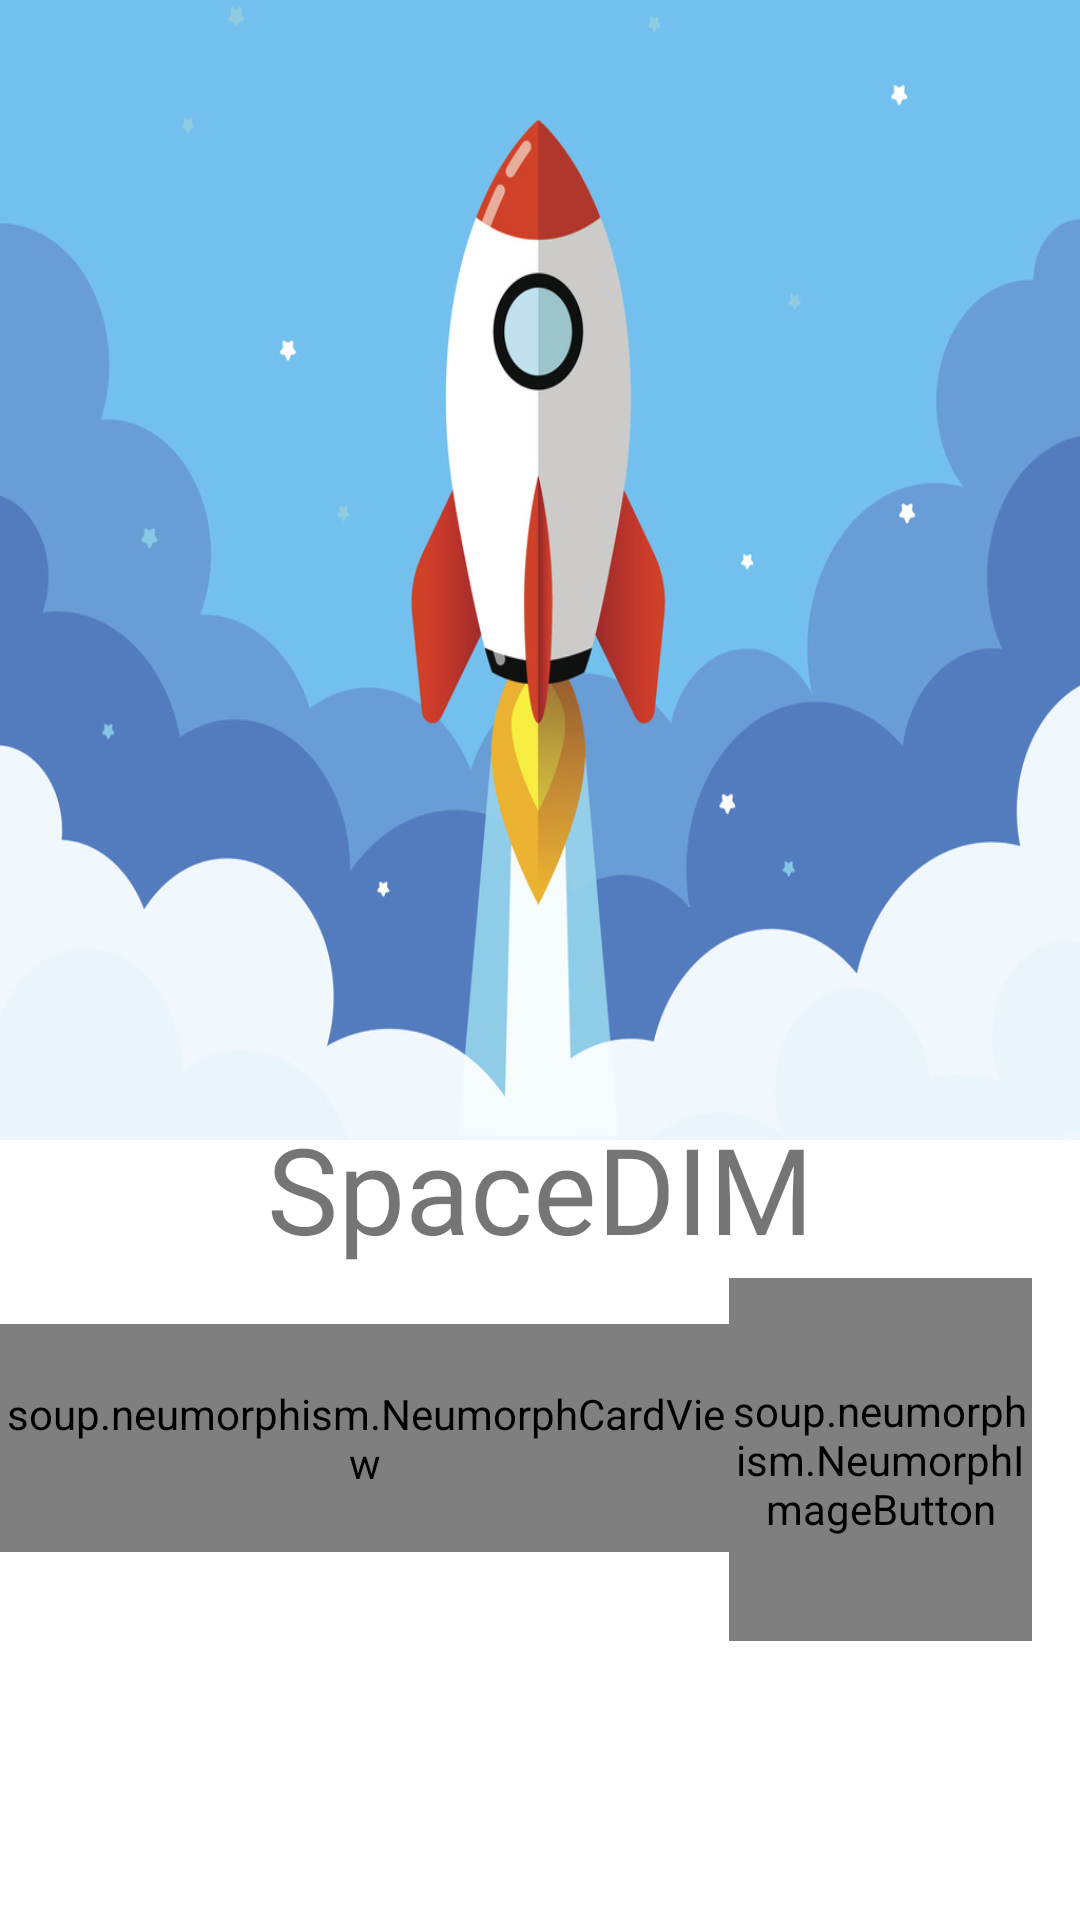

Here is an Android app screen rendered from its layout file. Give the layout XML and the strings, colors and styles it references.
<!-- AndroidManifest.xml: application theme Theme.SpaceDIMVisuel -->
<!-- res/layout/login_fragment.xml -->
<layout xmlns:android="http://schemas.android.com/apk/res/android"
    xmlns:app="http://schemas.android.com/apk/res-auto"
    xmlns:tools="http://schemas.android.com/tools">
    <data>
        <variable
            name="viewModel"
            type="com.example.spacedimvisuel.screens.login.LoginViewModel" />
    </data>

    <androidx.constraintlayout.widget.ConstraintLayout
        android:id="@+id/game_layout"
        android:layout_width="match_parent"
        android:layout_height="match_parent"
        tools:context=".screens.login.LoginFragment">

        <FrameLayout
            android:id="@+id/frameLayout"
            android:layout_width="match_parent"
            android:layout_height="380dp"
            android:background="@drawable/rocket"
            app:layout_constraintEnd_toEndOf="parent"
            app:layout_constraintStart_toStartOf="parent"
            app:layout_constraintTop_toTopOf="parent">

        </FrameLayout>

        <TextView
            android:id="@+id/textView5"
            android:layout_width="wrap_content"
            android:layout_height="wrap_content"
            android:layout_marginLeft="100dp"
            android:layout_marginRight="100dp"
            android:layout_marginBottom="228dp"
            android:fontFamily="@font/transamerica"
            android:text="@string/app_name"
            android:textSize="40dp"
            app:layout_constraintBottom_toBottomOf="parent"
            app:layout_constraintEnd_toEndOf="parent"
            app:layout_constraintHorizontal_bias="0.495"
            app:layout_constraintStart_toStartOf="parent"
            app:layout_constraintTop_toBottomOf="@+id/frameLayout" />

        <soup.neumorphism.NeumorphCardView
            android:id="@+id/edittext_card"
            style="@style/Widget.Neumorph.CardView"
            android:layout_width="247dp"
            android:layout_height="76dp"
            android:layout_marginTop="30dp"
            app:layout_constraintBottom_toBottomOf="parent"
            app:layout_constraintEnd_toStartOf="@+id/rocketButton"

            app:layout_constraintStart_toStartOf="parent"
            app:layout_constraintTop_toTopOf="parent"
            app:layout_constraintVertical_bias="0.77">

            <androidx.constraintlayout.widget.ConstraintLayout
                android:layout_width="225dp"
                android:layout_height="wrap_content">

                <EditText
                    android:id="@+id/editText"
                    android:layout_width="221dp"
                    android:layout_height="49dp"
                    android:background="@null"
                    android:hint="@string/enterPseudo"
                    android:inputType="text"
                    android:paddingLeft="10dp"
                    android:singleLine="true"
                    tools:ignore="MissingConstraints"
                    tools:layout_editor_absoluteX="2dp"
                    tools:layout_editor_absoluteY="0dp" />
            </androidx.constraintlayout.widget.ConstraintLayout>
        </soup.neumorphism.NeumorphCardView>

        <soup.neumorphism.NeumorphImageButton
            android:id="@+id/rocketButton"
            style="@style/Widget.Neumorph.ImageButton"
            android:layout_width="101dp"
            android:layout_height="121dp"
            android:layout_marginTop="20dp"

            android:layout_marginEnd="16dp"
            android:layout_marginBottom="110dp"
            android:scaleType="centerInside"
            android:src="@drawable/icon_fuse"
            app:layout_constraintBottom_toBottomOf="parent"
            app:layout_constraintEnd_toEndOf="parent"
            app:layout_constraintTop_toBottomOf="@+id/textView5"
            app:neumorph_shadowColorLight="@color/white"
            app:neumorph_shapeType="flat"
            tools:ignore="MissingConstraints"></soup.neumorphism.NeumorphImageButton>

    </androidx.constraintlayout.widget.ConstraintLayout>
</layout>
<!-- resources referenced by this layout -->
<resources>
  <color name="white">#FFFFFFFF</color>
  <!-- drawable rocket: jpg bitmap (drawable, 82825 bytes) -->
  <string name="app_name">SpaceDIM</string>
  <string name="enterPseudo">Your astronaut name</string>
  <style name="Theme.SpaceDIMVisuel" parent="Theme.MaterialComponents.DayNight.NoActionBar">
          
          <item name="colorPrimary">@color/purple_500</item>
          <item name="colorPrimaryVariant">@color/purple_700</item>
          <item name="colorOnPrimary">#555555</item>
          
          <item name="colorSecondary">@color/teal_200</item>
          <item name="colorSecondaryVariant">@color/teal_700</item>
          <item name="colorOnSecondary">@color/black</item>
          
          <item name="android:statusBarColor" tools:targetApi="l">?attr/colorPrimaryVariant</item>
          
      </style>
  <color name="purple_500">#FF6200EE</color>
  <color name="purple_700">#FF3700B3</color>
  <color name="teal_200">#FF03DAC5</color>
  <color name="teal_700">#FF018786</color>
  <color name="black">#FF000000</color>
</resources>
